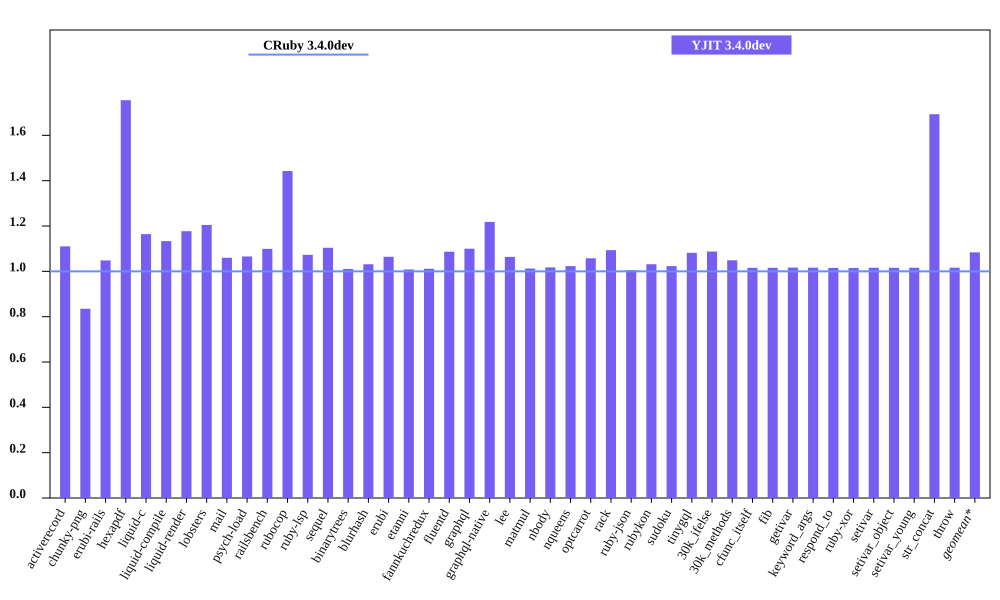

Values plotted in this chart, from the file beside it:
bench, CRuby 3.4.0dev mem (MiB), YJIT 3.4.0dev mem (MiB), Inline Code, Outlined Code, YJIT Mem overhead
activerecord, 53.43, 59.33, 2, 2
chunky-png, 48.88, 40.81, 1, 1
erubi-rails, 102.6, 107.5, 3, 3
hexapdf, 149.3, 262, 3, 2
liquid-c, 28.36, 33.01, 1, 1
liquid-compile, 26.01, 29.48, 1, 1
liquid-render, 29.15, 34.31, 1, 1
lobsters, 267.7, 322.5, 12, 10
mail, 61.22, 64.88, 2, 1
psych-load, 28.14, 29.98, 1, 1
railsbench, 99.7, 109.6, 5, 4
rubocop, 82.79, 119.4, 9, 7
ruby-lsp, 80.18, 86.01, 1, 1
sequel, 30.48, 33.65, 1, 1
binarytrees, 19.29, 19.5, 1, 1
blurhash, 14.36, 14.8, 1, 1
erubi, 22.63, 24.09, 1, 1
etanni, 16.27, 16.4, 1, 1
fannkuchredux, 13.09, 13.23, 1, 1
fluentd, 601.5, 653.7, 1, 1
graphql, 32.42, 35.66, 1, 1
graphql-native, 29.24, 35.62, 1, 1
lee, 26.46, 28.14, 1, 1
matmul, 18.78, 19.02, 1, 1
nbody, 12.97, 13.2, 1, 1
nqueens, 13.29, 13.6, 1, 1
optcarrot, 58.02, 61.37, 1, 1
rack, 22.4, 24.5, 1, 1
ruby-json, 14.08, 14.16, 1, 1
rubykon, 39.71, 40.96, 1, 1
sudoku, 13.19, 13.49, 1, 1
tinygql, 21.21, 22.94, 1, 1
30k_ifelse, 137.4, 149.4, 8, 7
30k_methods, 83.9, 88, 3, 3
cfunc_itself, 13.09, 13.3, 1, 1
fib, 13.09, 13.29, 1, 1
getivar, 13.09, 13.31, 1, 1
keyword_args, 13.09, 13.3, 1, 1
respond_to, 13.16, 13.36, 1, 1
ruby-xor, 14.23, 14.44, 1, 1
setivar, 13.1, 13.3, 1, 1
setivar_object, 13.1, 13.3, 1, 1
setivar_young, 13.1, 13.3, 1, 1
str_concat, 39.13, 66.26, 1, 1
throw, 13.1, 13.31, 1, 1
